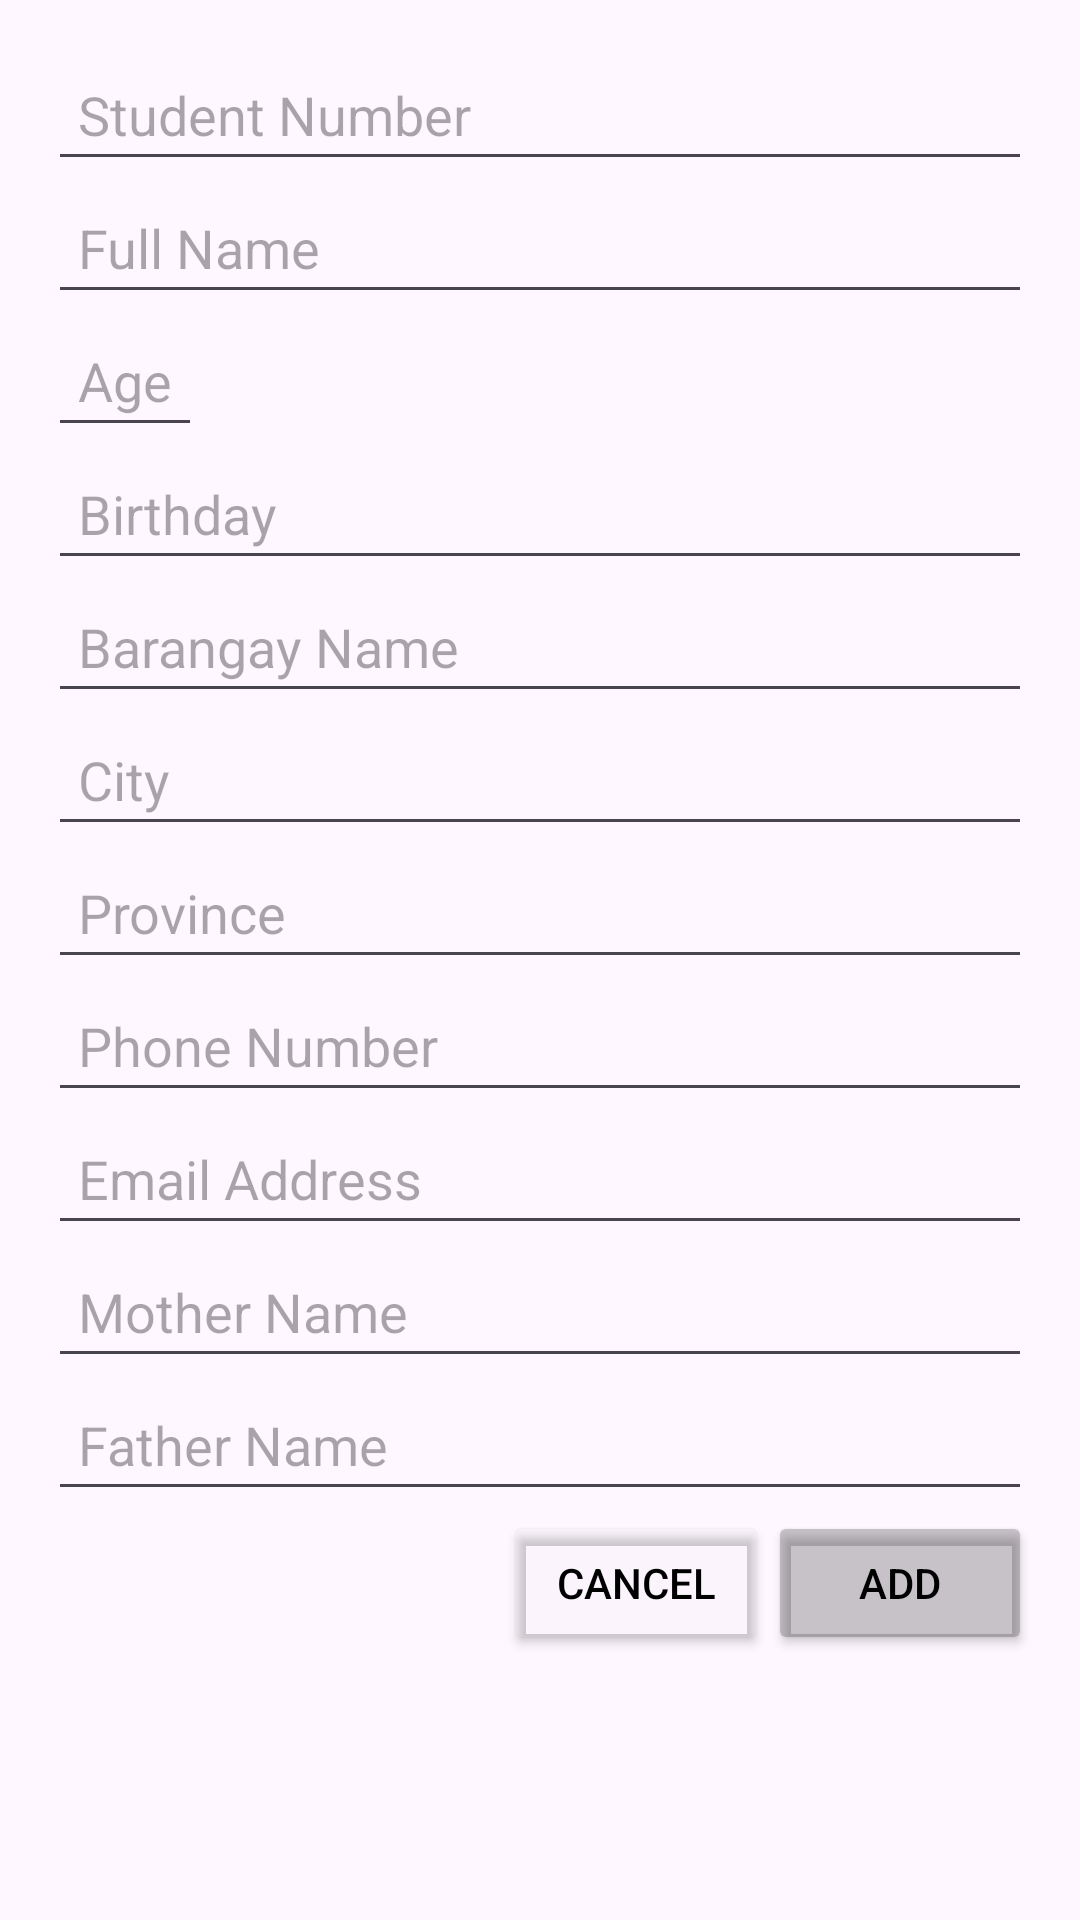

This screen was rendered from an Android layout file. Write that file and the resources it references.
<!-- AndroidManifest.xml: application theme Theme.Student_Recording_Management -->
<!-- res/layout/custom_dialog_add.xml -->
<?xml version="1.0" encoding="utf-8"?>
<LinearLayout xmlns:android="http://schemas.android.com/apk/res/android"
    android:orientation="vertical"
    android:layout_width="match_parent"
    android:layout_height="match_parent"
    android:padding="16dp">

    <EditText
        android:id="@+id/student_number"
        android:layout_width="match_parent"
        android:layout_height="wrap_content"
        android:hint="Student Number"
        android:padding="10dp"/>
    <EditText
        android:id="@+id/full_name"
        android:layout_width="match_parent"
        android:layout_height="wrap_content"
        android:hint="Full Name"
        android:padding="10dp"/>
    <EditText
        android:id="@+id/age"
        android:layout_width="wrap_content"
        android:layout_height="wrap_content"
        android:inputType="number"
        android:hint="Age"
        android:padding="10dp"/>
    <EditText
        android:id="@+id/birthday"
        android:layout_width="match_parent"
        android:layout_height="wrap_content"
        android:inputType="date"
        android:hint="Birthday"
        android:padding="10dp"/>
    <EditText
        android:id="@+id/barangay_name"
        android:layout_width="match_parent"
        android:layout_height="wrap_content"
        android:hint="Barangay Name"
        android:padding="10dp"/>
    <EditText
        android:id="@+id/city_name"
        android:layout_width="match_parent"
        android:layout_height="wrap_content"
        android:hint="City"
        android:padding="10dp"/>
    <EditText
        android:id="@+id/province_name"
        android:layout_width="match_parent"
        android:layout_height="wrap_content"
        android:hint="Province"
        android:padding="10dp"/>
    <EditText
        android:id="@+id/phone_number"
        android:layout_width="match_parent"
        android:layout_height="wrap_content"
        android:inputType="number"
        android:hint="Phone Number"
        android:padding="10dp"/>
    <EditText
        android:id="@+id/email_address"
        android:layout_width="match_parent"
        android:layout_height="wrap_content"
        android:inputType="textEmailAddress"
        android:hint="Email Address"
        android:padding="10dp"/>
    <EditText
        android:id="@+id/mother_name"
        android:layout_width="match_parent"
        android:layout_height="wrap_content"
        android:inputType="textEmailAddress"
        android:hint="Mother Name"
        android:padding="10dp"/>
    <EditText
        android:id="@+id/father_name"
        android:layout_width="match_parent"
        android:layout_height="wrap_content"
        android:inputType="textEmailAddress"
        android:hint="Father Name"
        android:padding="10dp"/>

    <LinearLayout
        android:layout_width="match_parent"
        android:layout_height="wrap_content"
        android:orientation="horizontal"
        android:gravity="end">

        <Button
            android:id="@+id/cancel_button"
            android:layout_width="wrap_content"
            android:layout_height="wrap_content"
            android:backgroundTint="@color/cardview_shadow_end_color"
            android:textColor="@color/black"
            android:text="Cancel"/>
        <Button
            android:id="@+id/add_button"
            android:layout_width="wrap_content"
            android:layout_height="wrap_content"
            android:backgroundTint="@color/cardview_shadow_start_color"
            android:text="Add"/>
        <ProgressBar
            android:id="@+id/progress_bar"
            android:layout_width="30dp"
            android:layout_height="wrap_content"
            android:visibility="gone"
            android:layout_marginRight="16dp"/>
    </LinearLayout>

</LinearLayout>
<!-- resources referenced by this layout -->
<resources>
  <style name="Theme.Student_Recording_Management" parent="Base.Theme.Student_Recording_Management" />
  <style name="Base.Theme.Student_Recording_Management" parent="Theme.Material3.Light.NoActionBar">
          
          <item name="android:textColor">@color/black</item>
          <item name="android:statusBarColor">@color/cardview_shadow_start_color</item>
      </style>
  <!-- not gathered from this repository: default colours our renderer supplied (Android Studio template values) -->
  <color name="black">#FF000000</color>
</resources>
